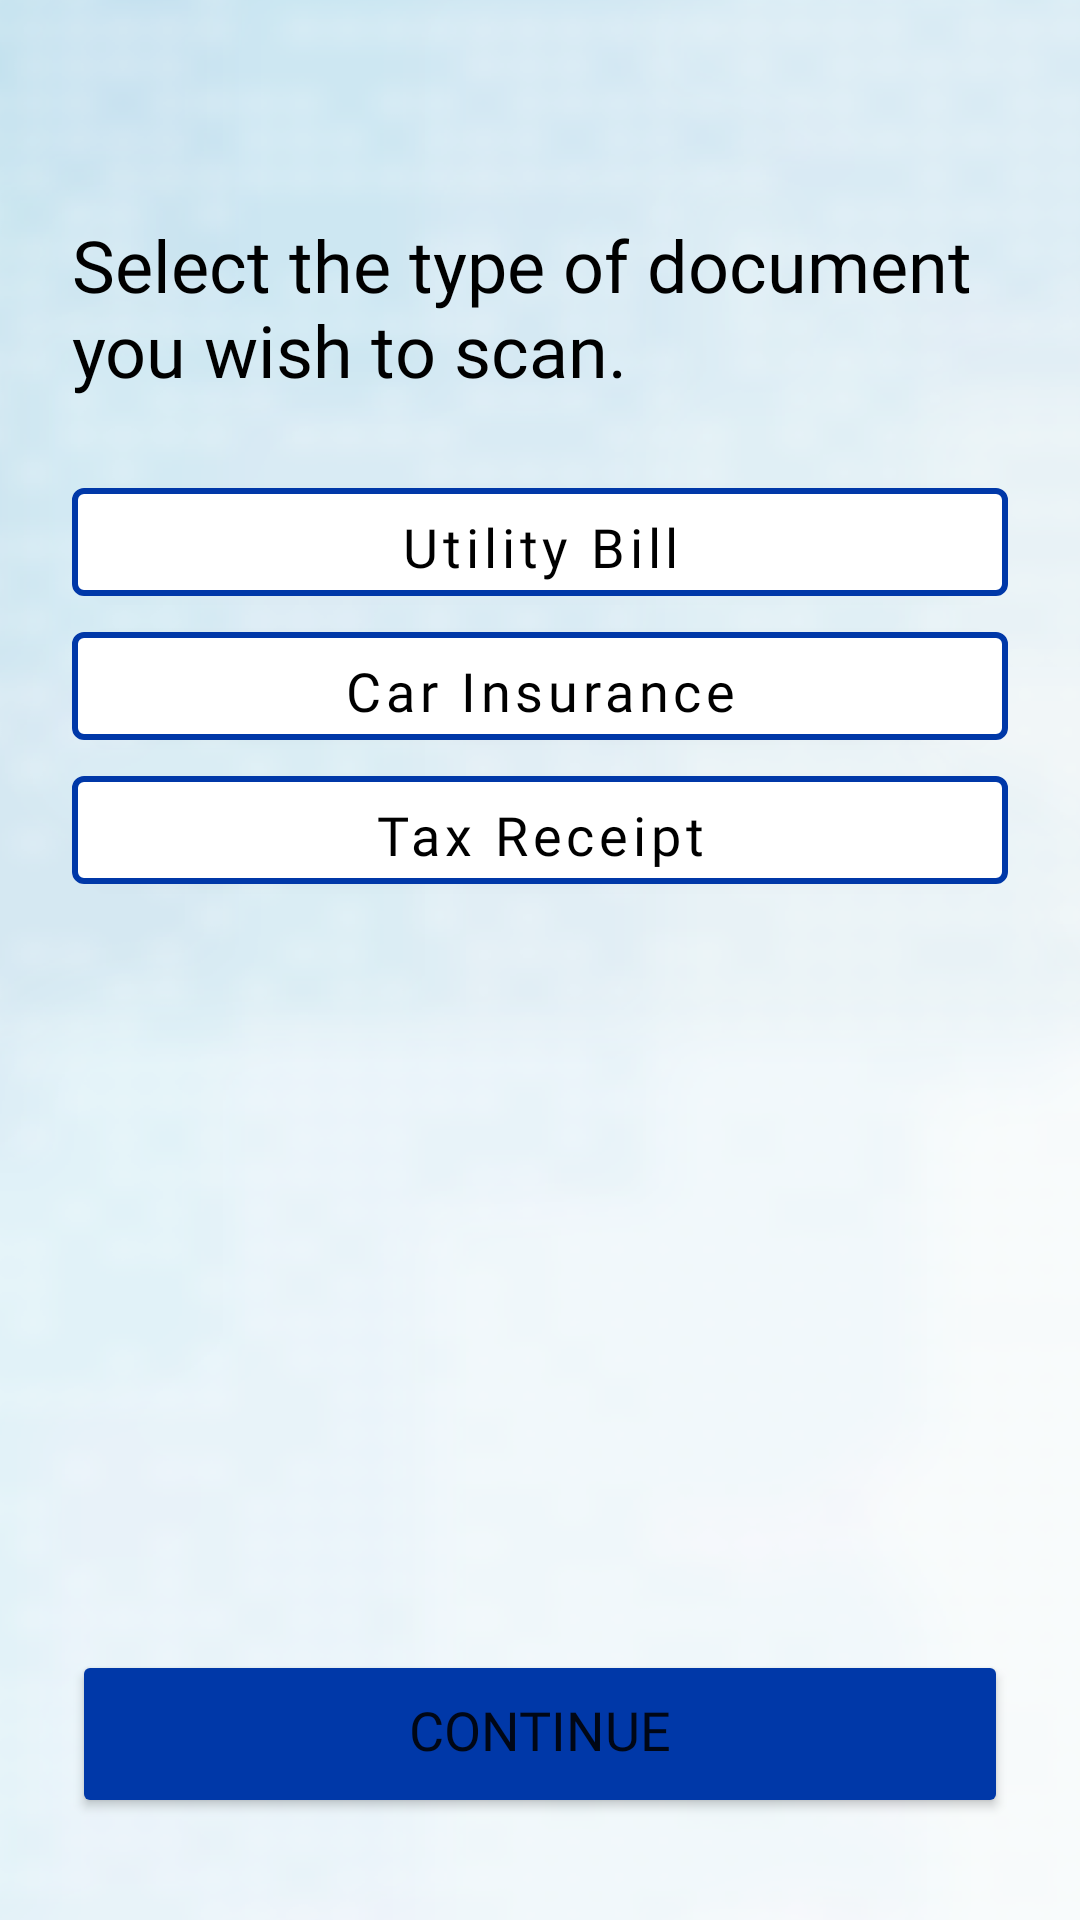

Reconstruct the res/layout file that produces this screen, plus the resources it refers to.
<!-- AndroidManifest.xml: application theme AppTheme -->
<!-- res/layout/activity_registration_select_support_doc.xml -->
<?xml version="1.0" encoding="utf-8"?>
<androidx.constraintlayout.widget.ConstraintLayout xmlns:android="http://schemas.android.com/apk/res/android"
    xmlns:app="http://schemas.android.com/apk/res-auto"
    xmlns:tools="http://schemas.android.com/tools"
    android:layout_width="match_parent"
    android:layout_height="match_parent"
    tools:context=".RegistrationSelectSupportDocActivity"
    android:tag="content">
    
    <ImageView
        android:id="@+id/bannerImage"
        android:layout_width="match_parent"
        android:layout_height="match_parent"
        android:scaleType="fitXY"
        android:src="@drawable/otherscreensbackground" />

    
    <TextView
        android:id="@+id/title"
        android:layout_width="0dp"
        android:layout_height="wrap_content"
        android:text="@string/select_doc_type_instruction"
        android:textColor="@android:color/black"
        style="@style/AppTextXLarge"
        android:fontFamily="@font/poppins_semibold"
        app:layout_constraintTop_toTopOf="parent"
        android:layout_marginTop="72dp" 
        app:layout_constraintStart_toStartOf="parent"
        app:layout_constraintEnd_toEndOf="parent"
        android:layout_marginStart="24dp"
        android:layout_marginEnd="24dp" />

    <LinearLayout
        android:id="@+id/buttonGroup"
        android:layout_width="0dp"
        android:layout_height="wrap_content"
        android:orientation="vertical"
        app:layout_constraintTop_toBottomOf="@id/title"
        app:layout_constraintStart_toStartOf="parent"
        app:layout_constraintEnd_toEndOf="parent"
        android:layout_marginTop="24dp" 
        android:layout_marginStart="24dp"
        android:layout_marginEnd="24dp"
        android:gravity="center" >

        <com.google.android.material.button.MaterialButton
            android:id="@+id/btnUtilityBill"
            android:layout_width="match_parent"
            android:layout_height="48dp"
            android:text="@string/utility_bill"
            style="@style/AppTextMedium"
            android:paddingTop="7dp"
            android:textColor="@android:color/black"
            android:textAllCaps="false"
            app:cornerRadius="4dp"
            app:backgroundTint="@color/white"
            app:strokeColor="@color/philippines_blue"
            app:strokeWidth="2dp" />

        <com.google.android.material.button.MaterialButton
            android:id="@+id/btnCarInsurance"
            android:layout_width="match_parent"
            android:layout_height="48dp"
            android:text="@string/car_insurance"
            style="@style/AppTextMedium"
            android:paddingTop="7dp"
            android:textColor="@android:color/black"
            android:textAllCaps="false"
            app:cornerRadius="4dp"
            app:backgroundTint="@color/white"
            app:strokeColor="@color/philippines_blue"
            app:strokeWidth="2dp" />

        <com.google.android.material.button.MaterialButton
            android:id="@+id/btnTaxReceipt"
            android:layout_width="match_parent"
            android:layout_height="48dp"
            android:text="@string/tax_receipt"
            style="@style/AppTextMedium"
            android:paddingTop="7dp"
            android:textColor="@android:color/black"
            android:textAllCaps="false"
            app:cornerRadius="4dp"
            app:backgroundTint="@color/white"
            app:strokeColor="@color/philippines_blue"
            app:strokeWidth="2dp" />
    </LinearLayout>
        
    <Button
        android:id="@+id/continueBtn"
        android:layout_width="0dp"
        android:layout_height="56dp"
        android:text="@string/continueString"
        style="@style/AppTextMedium"
        android:backgroundTint="?attr/colorSecondary"
        app:layout_constraintBottom_toBottomOf="parent"
        app:layout_constraintStart_toStartOf="parent"
        app:layout_constraintEnd_toEndOf="parent"
        android:paddingTop="7dp"
        android:layout_marginBottom="34dp"
        android:layout_marginStart="24dp"
        android:layout_marginEnd="24dp" />

</androidx.constraintlayout.widget.ConstraintLayout>
<!-- resources referenced by this layout -->
<resources>
  <color name="philippines_blue">#0038A8</color>
  <color name="white">#FFFFFFFF</color>
  <!-- drawable otherscreensbackground: png bitmap (drawable, 179204 bytes) -->
  <string name="car_insurance">Car Insurance</string>
  <string name="continueString">Continue</string>
  <string name="select_doc_type_instruction">Select the type of document you wish to scan.</string>
  <string name="tax_receipt">Tax Receipt</string>
  <string name="utility_bill">Utility Bill</string>
  <style name="AppTextMedium">
          <item name="android:textSize">18sp</item>
          <item name="android:fontFamily">@font/poppins</item>
      </style>
  <style name="AppTextXLarge">
          <item name="android:textSize">24sp</item>
          <item name="android:fontFamily">@font/poppins</item>
      </style>
  <style name="AppTheme" parent="Theme.MaterialComponents.DayNight.NoActionBar">
          
          <item name="colorPrimary">@color/neuvote_blue</item>
          <item name="colorPrimaryVariant">@color/neuvote_dark_blue</item>
          <item name="colorOnPrimary">@color/white</item>
          
          <item name="colorSecondary">@color/philippines_blue</item>
          <item name="colorSecondaryVariant">@color/neuvote_blue</item>
          <item name="colorOnSecondary">@color/black</item>
          
          <item name="android:statusBarColor" tools:targetApi="l">?attr/colorPrimaryVariant</item>
          
      </style>
  <color name="neuvote_blue">#347BE2</color>
  <color name="neuvote_dark_blue">#2C3B63</color>
  <color name="black">#FF000000</color>
</resources>
